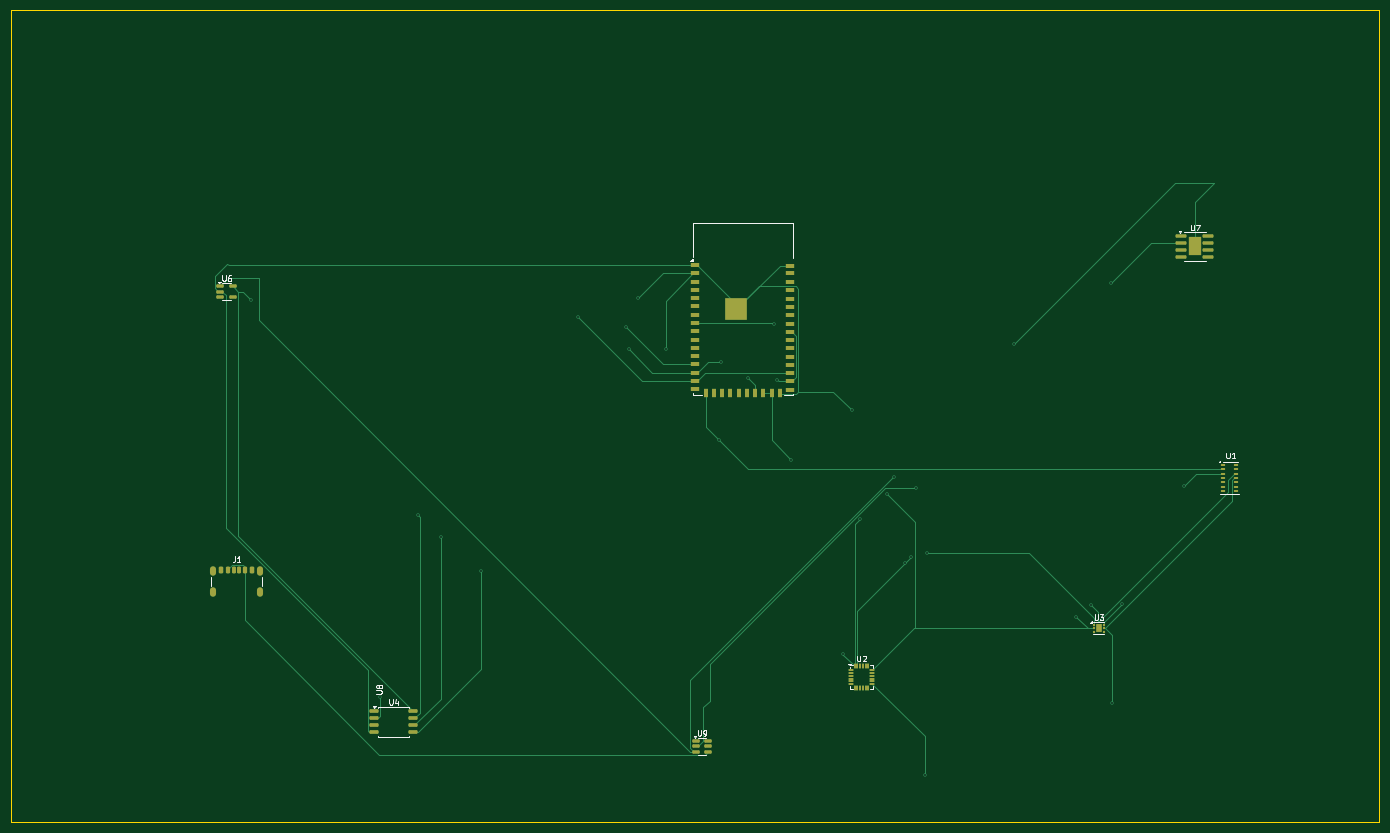
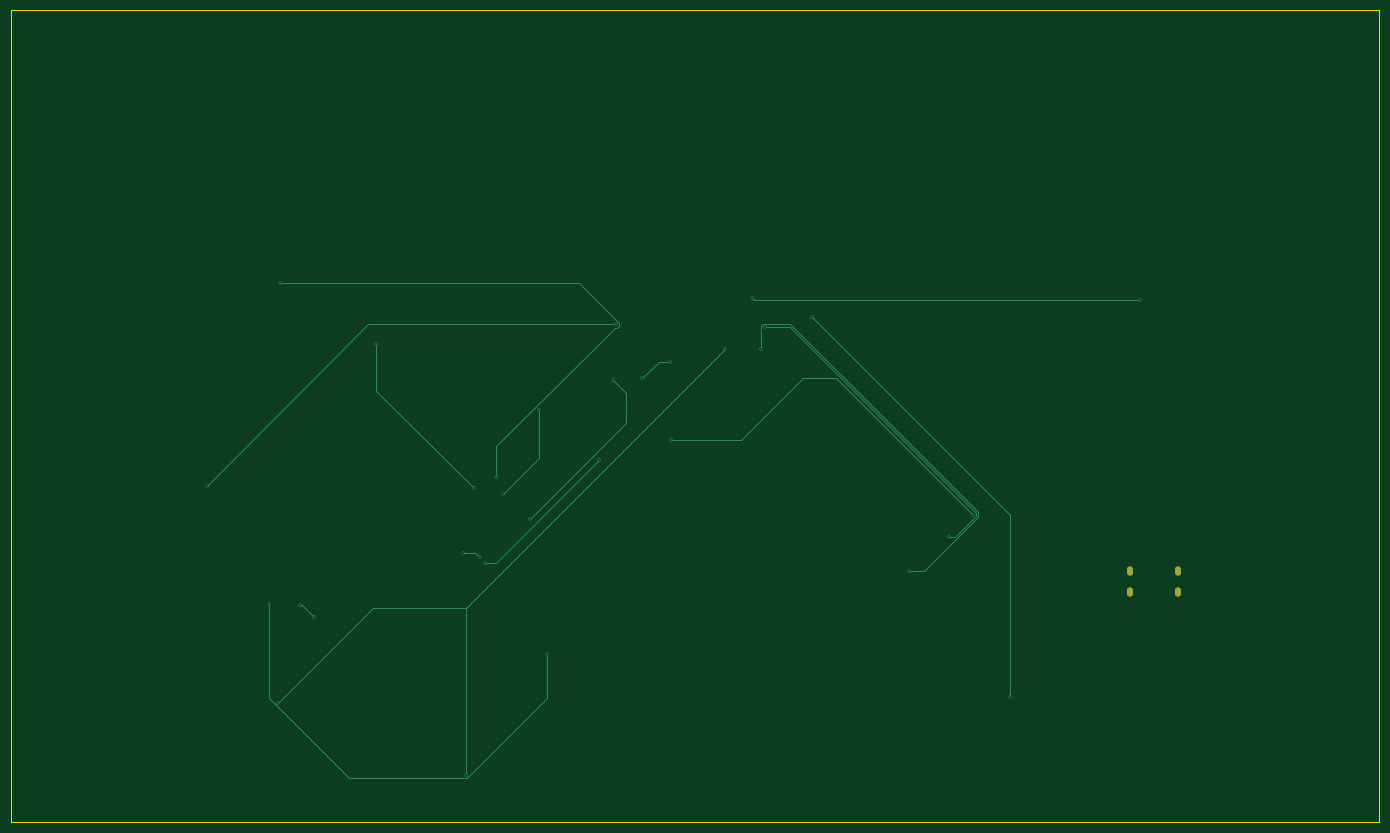
Circuit board: 11 layer files. Board 248.2 x 147.2 mm.
- bottom_copper: PCB-B_Cu.gbr (5493 bytes)
- bottom_mask: PCB-B_Mask.gbr (647 bytes)
- paste: PCB-B_Paste.gbr (484 bytes)
- bottom_silk: PCB-B_Silkscreen.gbr (485 bytes)
- outline: PCB-Edge_Cuts.gbr (646 bytes)
- top_copper: PCB-F_Cu.gbr (22882 bytes)
- top_mask: PCB-F_Mask.gbr (6235 bytes)
- paste: PCB-F_Paste.gbr (6774 bytes)
- top_silk: PCB-F_Silkscreen.gbr (14494 bytes)
- drill: PCB-NPTH.drl (281 bytes)
- drill: PCB-PTH.drl (1114 bytes)

=== bottom_copper: PCB-B_Cu.gbr ===
%TF.GenerationSoftware,KiCad,Pcbnew,9.0.0*%
%TF.CreationDate,2025-04-09T11:56:36+05:30*%
%TF.ProjectId,IoT enabled health monitor,496f5420-656e-4616-926c-656420686561,rev?*%
%TF.SameCoordinates,Original*%
%TF.FileFunction,Copper,L2,Bot*%
%TF.FilePolarity,Positive*%
%FSLAX46Y46*%
G04 Gerber Fmt 4.6, Leading zero omitted, Abs format (unit mm)*
G04 Created by KiCad (PCBNEW 9.0.0) date 2025-04-09 11:56:36*
%MOMM*%
%LPD*%
G01*
G04 APERTURE LIST*
%TA.AperFunction,HeatsinkPad*%
%ADD10O,1.100000X1.700000*%
%TD*%
%TA.AperFunction,ViaPad*%
%ADD11C,0.600000*%
%TD*%
%TA.AperFunction,Conductor*%
%ADD12C,0.200000*%
%TD*%
G04 APERTURE END LIST*
D10*
%TO.P,J1,S1,SHIELD*%
%TO.N,unconnected-(J1-SHIELD-PadS1)_2*%
X60860000Y-119700000D03*
%TO.N,unconnected-(J1-SHIELD-PadS1)_3*%
X60860000Y-123500000D03*
%TO.N,unconnected-(J1-SHIELD-PadS1)_1*%
X69500000Y-119700000D03*
%TO.N,unconnected-(J1-SHIELD-PadS1)*%
X69500000Y-123500000D03*
%TD*%
D11*
%TO.N,Net-(U6-VIN)*%
X223750000Y-67500000D03*
X184500000Y-102750000D03*
%TO.N,Net-(U7-GND)*%
X206250000Y-78500000D03*
X188500000Y-104750000D03*
%TO.N,GND*%
X217500000Y-128000000D03*
X220125000Y-125875000D03*
%TO.N,Net-(U2-SCL)*%
X190500000Y-116500000D03*
X187500000Y-117250000D03*
%TO.N,Net-(U2-SDA)*%
X225750000Y-125750000D03*
X175250000Y-134750000D03*
%TO.N,Net-(U2-SCL)*%
X186500000Y-118250000D03*
X165750000Y-99500000D03*
%TO.N,Net-(U2-SDA)*%
X178250000Y-110250000D03*
X163250000Y-85000000D03*
%TO.N,GND*%
X176750000Y-90500000D03*
X183250000Y-105750000D03*
%TO.N,+3.3V*%
X224000000Y-143750000D03*
%TO.N,Net-(U1-SDA)*%
X237000000Y-104250000D03*
X162750000Y-75000000D03*
%TO.N,+3.3V*%
X190000000Y-156750000D03*
X143000000Y-79500000D03*
%TO.N,Net-(U4-DI{slash}IO_{0})*%
X158000000Y-84750000D03*
X153000000Y-81750000D03*
X136351000Y-79500000D03*
X109500000Y-119750000D03*
%TO.N,Net-(U4-CLK)*%
X135750000Y-75500000D03*
X102250000Y-113500000D03*
%TO.N,Net-(U1-SCL)*%
X152750000Y-96000000D03*
X98000000Y-109500000D03*
%TO.N,Net-(U4-DO{slash}IO_{1})*%
X127125000Y-73625000D03*
X91250000Y-142500000D03*
%TO.N,+3.3V*%
X138000000Y-70250000D03*
X67750000Y-70500000D03*
%TD*%
D12*
%TO.N,Net-(U6-VIN)*%
X162149000Y-74751057D02*
X169400057Y-67500000D01*
X162501057Y-75601000D02*
X162149000Y-75248943D01*
X162149000Y-75248943D02*
X162149000Y-74751057D01*
X162998943Y-75601000D02*
X162501057Y-75601000D01*
X184500000Y-97102057D02*
X162998943Y-75601000D01*
X169400057Y-67500000D02*
X223750000Y-67500000D01*
X184500000Y-102750000D02*
X184500000Y-97102057D01*
%TO.N,Net-(U7-GND)*%
X206250000Y-87000000D02*
X206250000Y-78500000D01*
X188500000Y-104750000D02*
X206250000Y-87000000D01*
%TO.N,GND*%
X219625000Y-125875000D02*
X217500000Y-128000000D01*
X220125000Y-125875000D02*
X219625000Y-125875000D01*
%TO.N,Net-(U2-SCL)*%
X188250000Y-116500000D02*
X190500000Y-116500000D01*
X187500000Y-117250000D02*
X188250000Y-116500000D01*
%TO.N,Net-(U2-SDA)*%
X225750000Y-126250000D02*
X225750000Y-125750000D01*
X211248943Y-157351000D02*
X225750000Y-142849943D01*
X225750000Y-142849943D02*
X225750000Y-126250000D01*
X189751057Y-157351000D02*
X211248943Y-157351000D01*
X175250000Y-142849943D02*
X189751057Y-157351000D01*
X175250000Y-134750000D02*
X175250000Y-142849943D01*
%TO.N,Net-(U2-SCL)*%
X184500000Y-118250000D02*
X186500000Y-118250000D01*
X165750000Y-99500000D02*
X184500000Y-118250000D01*
%TO.N,Net-(U2-SDA)*%
X160851000Y-92851000D02*
X178250000Y-110250000D01*
X160851000Y-87399000D02*
X160851000Y-92851000D01*
X163250000Y-85000000D02*
X160851000Y-87399000D01*
%TO.N,GND*%
X176750000Y-99250000D02*
X176750000Y-90500000D01*
X183250000Y-105750000D02*
X176750000Y-99250000D01*
%TO.N,+3.3V*%
X206750000Y-126500000D02*
X224000000Y-143750000D01*
X190000000Y-126500000D02*
X206750000Y-126500000D01*
%TO.N,Net-(U1-SDA)*%
X207750000Y-75000000D02*
X237000000Y-104250000D01*
X162750000Y-75000000D02*
X207750000Y-75000000D01*
%TO.N,+3.3V*%
X190000000Y-126500000D02*
X190000000Y-156750000D01*
X143000000Y-79500000D02*
X190000000Y-126500000D01*
%TO.N,Net-(U4-DI{slash}IO_{0})*%
X155000000Y-81750000D02*
X158000000Y-84750000D01*
X153000000Y-81750000D02*
X155000000Y-81750000D01*
X136351000Y-79500000D02*
X136351000Y-79649000D01*
X136351000Y-75251057D02*
X136351000Y-79500000D01*
X135998943Y-74899000D02*
X136351000Y-75251057D01*
X131183957Y-74899000D02*
X135998943Y-74899000D01*
X96998000Y-109084957D02*
X131183957Y-74899000D01*
X96998000Y-109915043D02*
X96998000Y-109084957D01*
X106832957Y-119750000D02*
X96998000Y-109915043D01*
X109500000Y-119750000D02*
X106832957Y-119750000D01*
%TO.N,Net-(U4-CLK)*%
X131150057Y-75500000D02*
X135750000Y-75500000D01*
X97399000Y-109251057D02*
X131150057Y-75500000D01*
X97399000Y-109748943D02*
X97399000Y-109251057D01*
X101150057Y-113500000D02*
X97399000Y-109748943D01*
X102250000Y-113500000D02*
X101150057Y-113500000D01*
%TO.N,Net-(U1-SCL)*%
X140000000Y-96000000D02*
X152750000Y-96000000D01*
X128750000Y-84750000D02*
X140000000Y-96000000D01*
X122750000Y-84750000D02*
X128750000Y-84750000D01*
X98000000Y-109500000D02*
X122750000Y-84750000D01*
%TO.N,Net-(U4-DO{slash}IO_{1})*%
X127125000Y-73625000D02*
X127250000Y-73500000D01*
X91250000Y-109500000D02*
X127125000Y-73625000D01*
X91250000Y-142500000D02*
X91250000Y-109500000D01*
%TO.N,+3.3V*%
X137750000Y-70500000D02*
X138000000Y-70250000D01*
X67750000Y-70500000D02*
X137750000Y-70500000D01*
%TD*%
M02*

=== bottom_mask: PCB-B_Mask.gbr ===
%TF.GenerationSoftware,KiCad,Pcbnew,9.0.0*%
%TF.CreationDate,2025-04-09T11:56:37+05:30*%
%TF.ProjectId,IoT enabled health monitor,496f5420-656e-4616-926c-656420686561,rev?*%
%TF.SameCoordinates,Original*%
%TF.FileFunction,Soldermask,Bot*%
%TF.FilePolarity,Negative*%
%FSLAX46Y46*%
G04 Gerber Fmt 4.6, Leading zero omitted, Abs format (unit mm)*
G04 Created by KiCad (PCBNEW 9.0.0) date 2025-04-09 11:56:37*
%MOMM*%
%LPD*%
G01*
G04 APERTURE LIST*
%ADD10O,1.100000X1.700000*%
G04 APERTURE END LIST*
D10*
%TO.C,J1*%
X60860000Y-119700000D03*
X60860000Y-123500000D03*
X69500000Y-119700000D03*
X69500000Y-123500000D03*
%TD*%
M02*

=== paste: PCB-B_Paste.gbr ===
%TF.GenerationSoftware,KiCad,Pcbnew,9.0.0*%
%TF.CreationDate,2025-04-09T11:56:36+05:30*%
%TF.ProjectId,IoT enabled health monitor,496f5420-656e-4616-926c-656420686561,rev?*%
%TF.SameCoordinates,Original*%
%TF.FileFunction,Paste,Bot*%
%TF.FilePolarity,Positive*%
%FSLAX46Y46*%
G04 Gerber Fmt 4.6, Leading zero omitted, Abs format (unit mm)*
G04 Created by KiCad (PCBNEW 9.0.0) date 2025-04-09 11:56:36*
%MOMM*%
%LPD*%
G01*
G04 APERTURE LIST*
G04 APERTURE END LIST*
M02*

=== bottom_silk: PCB-B_Silkscreen.gbr ===
%TF.GenerationSoftware,KiCad,Pcbnew,9.0.0*%
%TF.CreationDate,2025-04-09T11:56:36+05:30*%
%TF.ProjectId,IoT enabled health monitor,496f5420-656e-4616-926c-656420686561,rev?*%
%TF.SameCoordinates,Original*%
%TF.FileFunction,Legend,Bot*%
%TF.FilePolarity,Positive*%
%FSLAX46Y46*%
G04 Gerber Fmt 4.6, Leading zero omitted, Abs format (unit mm)*
G04 Created by KiCad (PCBNEW 9.0.0) date 2025-04-09 11:56:36*
%MOMM*%
%LPD*%
G01*
G04 APERTURE LIST*
G04 APERTURE END LIST*
M02*

=== outline: PCB-Edge_Cuts.gbr ===
%TF.GenerationSoftware,KiCad,Pcbnew,9.0.0*%
%TF.CreationDate,2025-04-09T11:56:37+05:30*%
%TF.ProjectId,IoT enabled health monitor,496f5420-656e-4616-926c-656420686561,rev?*%
%TF.SameCoordinates,Original*%
%TF.FileFunction,Profile,NP*%
%FSLAX46Y46*%
G04 Gerber Fmt 4.6, Leading zero omitted, Abs format (unit mm)*
G04 Created by KiCad (PCBNEW 9.0.0) date 2025-04-09 11:56:37*
%MOMM*%
%LPD*%
G01*
G04 APERTURE LIST*
%TA.AperFunction,Profile*%
%ADD10C,0.050000*%
%TD*%
G04 APERTURE END LIST*
D10*
X24250000Y-18000000D02*
X272500000Y-18000000D01*
X272500000Y-165250000D01*
X24250000Y-165250000D01*
X24250000Y-18000000D01*
M02*

=== top_copper: PCB-F_Cu.gbr (22882 bytes, source omitted) ===
=== top_mask: PCB-F_Mask.gbr ===
%TF.GenerationSoftware,KiCad,Pcbnew,9.0.0*%
%TF.CreationDate,2025-04-09T11:56:36+05:30*%
%TF.ProjectId,IoT enabled health monitor,496f5420-656e-4616-926c-656420686561,rev?*%
%TF.SameCoordinates,Original*%
%TF.FileFunction,Soldermask,Top*%
%TF.FilePolarity,Negative*%
%FSLAX46Y46*%
G04 Gerber Fmt 4.6, Leading zero omitted, Abs format (unit mm)*
G04 Created by KiCad (PCBNEW 9.0.0) date 2025-04-09 11:56:36*
%MOMM*%
%LPD*%
G01*
G04 APERTURE LIST*
G04 Aperture macros list*
%AMRoundRect*
0 Rectangle with rounded corners*
0 $1 Rounding radius*
0 $2 $3 $4 $5 $6 $7 $8 $9 X,Y pos of 4 corners*
0 Add a 4 corners polygon primitive as box body*
4,1,4,$2,$3,$4,$5,$6,$7,$8,$9,$2,$3,0*
0 Add four circle primitives for the rounded corners*
1,1,$1+$1,$2,$3*
1,1,$1+$1,$4,$5*
1,1,$1+$1,$6,$7*
1,1,$1+$1,$8,$9*
0 Add four rect primitives between the rounded corners*
20,1,$1+$1,$2,$3,$4,$5,0*
20,1,$1+$1,$4,$5,$6,$7,0*
20,1,$1+$1,$6,$7,$8,$9,0*
20,1,$1+$1,$8,$9,$2,$3,0*%
G04 Aperture macros list end*
%ADD10RoundRect,0.150000X-0.512500X-0.150000X0.512500X-0.150000X0.512500X0.150000X-0.512500X0.150000X0*%
%ADD11R,1.500000X0.900000*%
%ADD12R,0.900000X1.500000*%
%ADD13R,4.100000X4.100000*%
%ADD14RoundRect,0.150000X-0.825000X-0.150000X0.825000X-0.150000X0.825000X0.150000X-0.825000X0.150000X0*%
%ADD15R,2.410000X3.300000*%
%ADD16RoundRect,0.162500X-0.650000X-0.162500X0.650000X-0.162500X0.650000X0.162500X-0.650000X0.162500X0*%
%ADD17RoundRect,0.093750X-0.093750X-0.106250X0.093750X-0.106250X0.093750X0.106250X-0.093750X0.106250X0*%
%ADD18R,1.000000X1.600000*%
%ADD19RoundRect,0.075000X-0.350000X-0.075000X0.350000X-0.075000X0.350000X0.075000X-0.350000X0.075000X0*%
%ADD20RoundRect,0.075000X0.075000X-0.350000X0.075000X0.350000X-0.075000X0.350000X-0.075000X-0.350000X0*%
%ADD21RoundRect,0.087500X-0.287500X-0.087500X0.287500X-0.087500X0.287500X0.087500X-0.287500X0.087500X0*%
%ADD22RoundRect,0.175000X-0.175000X-0.425000X0.175000X-0.425000X0.175000X0.425000X-0.175000X0.425000X0*%
%ADD23RoundRect,0.190000X0.190000X0.410000X-0.190000X0.410000X-0.190000X-0.410000X0.190000X-0.410000X0*%
%ADD24RoundRect,0.200000X0.200000X0.400000X-0.200000X0.400000X-0.200000X-0.400000X0.200000X-0.400000X0*%
%ADD25RoundRect,0.175000X0.175000X0.425000X-0.175000X0.425000X-0.175000X-0.425000X0.175000X-0.425000X0*%
%ADD26RoundRect,0.190000X-0.190000X-0.410000X0.190000X-0.410000X0.190000X0.410000X-0.190000X0.410000X0*%
%ADD27RoundRect,0.200000X-0.200000X-0.400000X0.200000X-0.400000X0.200000X0.400000X-0.200000X0.400000X0*%
%ADD28O,1.100000X1.700000*%
G04 APERTURE END LIST*
D10*
%TO.C,U9*%
X148475000Y-150600000D03*
X148475000Y-151550000D03*
X148475000Y-152500000D03*
X150750000Y-152500000D03*
X150750000Y-151550000D03*
X150750000Y-150600000D03*
%TD*%
D11*
%TO.C,U8*%
X148392500Y-64230000D03*
X148392500Y-65730000D03*
X148392500Y-67230000D03*
X148392500Y-68730000D03*
X148392500Y-70230000D03*
X148392500Y-71730000D03*
X148392500Y-73230000D03*
X148392500Y-74730000D03*
X148392500Y-76230000D03*
X148392500Y-77730000D03*
X148392500Y-79230000D03*
X148392500Y-80730000D03*
X148392500Y-82230000D03*
X148392500Y-83730000D03*
X148392500Y-85230000D03*
X148392500Y-86730000D03*
D12*
X150267500Y-87480000D03*
X151767500Y-87480000D03*
X153267500Y-87480000D03*
X154767500Y-87480000D03*
X156267500Y-87480000D03*
X157767500Y-87480000D03*
X159267500Y-87480000D03*
X160767500Y-87480000D03*
X162267500Y-87480000D03*
X163767500Y-87480000D03*
D11*
X165642500Y-86830000D03*
X165642500Y-85330000D03*
X165642500Y-83830000D03*
X165642500Y-82330000D03*
X165642500Y-80830000D03*
X165642500Y-79330000D03*
X165642500Y-77830000D03*
X165642500Y-76330000D03*
X165642500Y-74830000D03*
X165642500Y-73330000D03*
X165642500Y-71830000D03*
X165642500Y-70330000D03*
X165642500Y-68830000D03*
X165642500Y-67230000D03*
X165642500Y-65730000D03*
X165642500Y-64330000D03*
D13*
X155827500Y-72270000D03*
%TD*%
D14*
%TO.C,U7*%
X236550000Y-58940000D03*
X236550000Y-60210000D03*
X236550000Y-61480000D03*
X236550000Y-62750000D03*
X241500000Y-62750000D03*
X241500000Y-61480000D03*
X241500000Y-60210000D03*
X241500000Y-58940000D03*
D15*
X239025000Y-60845000D03*
%TD*%
D10*
%TO.C,U6*%
X62225000Y-68100000D03*
X62225000Y-69050000D03*
X62225000Y-70000000D03*
X64500000Y-70000000D03*
X64500000Y-68100000D03*
%TD*%
D16*
%TO.C,U4*%
X90075000Y-145190000D03*
X90075000Y-146460000D03*
X90075000Y-147730000D03*
X90075000Y-149000000D03*
X97250000Y-149000000D03*
X97250000Y-147730000D03*
X97250000Y-146460000D03*
X97250000Y-145190000D03*
%TD*%
D17*
%TO.C,U3*%
X220725000Y-129450000D03*
X220725000Y-130100000D03*
X220725000Y-130750000D03*
X222500000Y-130750000D03*
X222500000Y-130100000D03*
X222500000Y-129450000D03*
D18*
X221612500Y-130100000D03*
%TD*%
D19*
%TO.C,U2*%
X176600000Y-137750000D03*
X176600000Y-138250000D03*
X176600000Y-138750000D03*
X176600000Y-139250000D03*
X176600000Y-139750000D03*
X176600000Y-140250000D03*
D20*
X177300000Y-140950000D03*
X177800000Y-140950000D03*
X178300000Y-140950000D03*
X178800000Y-140950000D03*
X179300000Y-140950000D03*
X179800000Y-140950000D03*
D19*
X180500000Y-140250000D03*
X180500000Y-139750000D03*
X180500000Y-139250000D03*
X180500000Y-138750000D03*
X180500000Y-138250000D03*
X180500000Y-137750000D03*
D20*
X179800000Y-137050000D03*
X179300000Y-137050000D03*
X178800000Y-137050000D03*
X178300000Y-137050000D03*
X177800000Y-137050000D03*
X177300000Y-137050000D03*
%TD*%
D21*
%TO.C,U1*%
X244100000Y-100450000D03*
X244100000Y-101250000D03*
X244100000Y-102050000D03*
X244100000Y-102850000D03*
X244100000Y-103650000D03*
X244100000Y-104450000D03*
X244100000Y-105250000D03*
X246500000Y-105250000D03*
X246500000Y-104450000D03*
X246500000Y-103650000D03*
X246500000Y-102850000D03*
X246500000Y-102050000D03*
X246500000Y-101250000D03*
X246500000Y-100450000D03*
%TD*%
D22*
%TO.C,J1*%
X64680000Y-119620000D03*
D23*
X66700000Y-119620000D03*
D24*
X67930000Y-119620000D03*
D25*
X65680000Y-119620000D03*
D26*
X63660000Y-119620000D03*
D27*
X62430000Y-119620000D03*
D28*
X60860000Y-119700000D03*
X60860000Y-123500000D03*
X69500000Y-119700000D03*
X69500000Y-123500000D03*
%TD*%
M02*

=== paste: PCB-F_Paste.gbr ===
%TF.GenerationSoftware,KiCad,Pcbnew,9.0.0*%
%TF.CreationDate,2025-04-09T11:56:36+05:30*%
%TF.ProjectId,IoT enabled health monitor,496f5420-656e-4616-926c-656420686561,rev?*%
%TF.SameCoordinates,Original*%
%TF.FileFunction,Paste,Top*%
%TF.FilePolarity,Positive*%
%FSLAX46Y46*%
G04 Gerber Fmt 4.6, Leading zero omitted, Abs format (unit mm)*
G04 Created by KiCad (PCBNEW 9.0.0) date 2025-04-09 11:56:36*
%MOMM*%
%LPD*%
G01*
G04 APERTURE LIST*
G04 Aperture macros list*
%AMRoundRect*
0 Rectangle with rounded corners*
0 $1 Rounding radius*
0 $2 $3 $4 $5 $6 $7 $8 $9 X,Y pos of 4 corners*
0 Add a 4 corners polygon primitive as box body*
4,1,4,$2,$3,$4,$5,$6,$7,$8,$9,$2,$3,0*
0 Add four circle primitives for the rounded corners*
1,1,$1+$1,$2,$3*
1,1,$1+$1,$4,$5*
1,1,$1+$1,$6,$7*
1,1,$1+$1,$8,$9*
0 Add four rect primitives between the rounded corners*
20,1,$1+$1,$2,$3,$4,$5,0*
20,1,$1+$1,$4,$5,$6,$7,0*
20,1,$1+$1,$6,$7,$8,$9,0*
20,1,$1+$1,$8,$9,$2,$3,0*%
G04 Aperture macros list end*
%ADD10RoundRect,0.150000X-0.512500X-0.150000X0.512500X-0.150000X0.512500X0.150000X-0.512500X0.150000X0*%
%ADD11RoundRect,0.250000X-0.285000X-0.285000X0.285000X-0.285000X0.285000X0.285000X-0.285000X0.285000X0*%
%ADD12R,1.500000X0.900000*%
%ADD13R,0.900000X1.500000*%
%ADD14RoundRect,0.242500X-0.242500X-0.422500X0.242500X-0.422500X0.242500X0.422500X-0.242500X0.422500X0*%
%ADD15RoundRect,0.150000X-0.825000X-0.150000X0.825000X-0.150000X0.825000X0.150000X-0.825000X0.150000X0*%
%ADD16RoundRect,0.162500X-0.650000X-0.162500X0.650000X-0.162500X0.650000X0.162500X-0.650000X0.162500X0*%
%ADD17RoundRect,0.160000X-0.245000X-0.160000X0.245000X-0.160000X0.245000X0.160000X-0.245000X0.160000X0*%
%ADD18RoundRect,0.093750X-0.093750X-0.106250X0.093750X-0.106250X0.093750X0.106250X-0.093750X0.106250X0*%
%ADD19RoundRect,0.075000X-0.350000X-0.075000X0.350000X-0.075000X0.350000X0.075000X-0.350000X0.075000X0*%
%ADD20RoundRect,0.075000X0.075000X-0.350000X0.075000X0.350000X-0.075000X0.350000X-0.075000X-0.350000X0*%
%ADD21RoundRect,0.087500X-0.287500X-0.087500X0.287500X-0.087500X0.287500X0.087500X-0.287500X0.087500X0*%
%ADD22RoundRect,0.175000X-0.175000X-0.425000X0.175000X-0.425000X0.175000X0.425000X-0.175000X0.425000X0*%
%ADD23RoundRect,0.190000X0.190000X0.410000X-0.190000X0.410000X-0.190000X-0.410000X0.190000X-0.410000X0*%
%ADD24RoundRect,0.200000X0.200000X0.400000X-0.200000X0.400000X-0.200000X-0.400000X0.200000X-0.400000X0*%
%ADD25RoundRect,0.175000X0.175000X0.425000X-0.175000X0.425000X-0.175000X-0.425000X0.175000X-0.425000X0*%
%ADD26RoundRect,0.190000X-0.190000X-0.410000X0.190000X-0.410000X0.190000X0.410000X-0.190000X0.410000X0*%
%ADD27RoundRect,0.200000X-0.200000X-0.400000X0.200000X-0.400000X0.200000X0.400000X-0.200000X0.400000X0*%
%ADD28O,1.100000X1.700000*%
G04 APERTURE END LIST*
D10*
%TO.C,U9*%
X148475000Y-150600000D03*
X148475000Y-151550000D03*
X148475000Y-152500000D03*
X150750000Y-152500000D03*
X150750000Y-151550000D03*
X150750000Y-150600000D03*
%TD*%
D11*
%TO.C,U8*%
X154497500Y-70940000D03*
X154497500Y-72270000D03*
X154497500Y-73600000D03*
X155827500Y-70940000D03*
X155827500Y-72270000D03*
X155827500Y-73600000D03*
X157157500Y-70940000D03*
X157157500Y-72270000D03*
X157157500Y-73600000D03*
D12*
X148392500Y-64230000D03*
X148392500Y-65730000D03*
X148392500Y-67230000D03*
X148392500Y-68730000D03*
X148392500Y-70230000D03*
X148392500Y-71730000D03*
X148392500Y-73230000D03*
X148392500Y-74730000D03*
X148392500Y-76230000D03*
X148392500Y-77730000D03*
X148392500Y-79230000D03*
X148392500Y-80730000D03*
X148392500Y-82230000D03*
X148392500Y-83730000D03*
X148392500Y-85230000D03*
X148392500Y-86730000D03*
D13*
X150267500Y-87480000D03*
X151767500Y-87480000D03*
X153267500Y-87480000D03*
X154767500Y-87480000D03*
X156267500Y-87480000D03*
X157767500Y-87480000D03*
X159267500Y-87480000D03*
X160767500Y-87480000D03*
X162267500Y-87480000D03*
X163767500Y-87480000D03*
D12*
X165642500Y-86830000D03*
X165642500Y-85330000D03*
X165642500Y-83830000D03*
X165642500Y-82330000D03*
X165642500Y-80830000D03*
X165642500Y-79330000D03*
X165642500Y-77830000D03*
X165642500Y-76330000D03*
X165642500Y-74830000D03*
X165642500Y-73330000D03*
X165642500Y-71830000D03*
X165642500Y-70330000D03*
X165642500Y-68830000D03*
X165642500Y-67230000D03*
X165642500Y-65730000D03*
X165642500Y-64330000D03*
%TD*%
D14*
%TO.C,U7*%
X238425000Y-60020000D03*
X238425000Y-61670000D03*
X239625000Y-60020000D03*
X239625000Y-61670000D03*
D15*
X236550000Y-58940000D03*
X236550000Y-60210000D03*
X236550000Y-61480000D03*
X236550000Y-62750000D03*
X241500000Y-62750000D03*
X241500000Y-61480000D03*
X241500000Y-60210000D03*
X241500000Y-58940000D03*
%TD*%
D10*
%TO.C,U6*%
X62225000Y-68100000D03*
X62225000Y-69050000D03*
X62225000Y-70000000D03*
X64500000Y-70000000D03*
X64500000Y-68100000D03*
%TD*%
D16*
%TO.C,U4*%
X90075000Y-145190000D03*
X90075000Y-146460000D03*
X90075000Y-147730000D03*
X90075000Y-149000000D03*
X97250000Y-149000000D03*
X97250000Y-147730000D03*
X97250000Y-146460000D03*
X97250000Y-145190000D03*
%TD*%
D17*
%TO.C,U3*%
X221612500Y-129700000D03*
X221612500Y-130500000D03*
D18*
X220725000Y-129450000D03*
X220725000Y-130100000D03*
X220725000Y-130750000D03*
X222500000Y-130750000D03*
X222500000Y-130100000D03*
X222500000Y-129450000D03*
%TD*%
D19*
%TO.C,U2*%
X176600000Y-137750000D03*
X176600000Y-138250000D03*
X176600000Y-138750000D03*
X176600000Y-139250000D03*
X176600000Y-139750000D03*
X176600000Y-140250000D03*
D20*
X177300000Y-140950000D03*
X177800000Y-140950000D03*
X178300000Y-140950000D03*
X178800000Y-140950000D03*
X179300000Y-140950000D03*
X179800000Y-140950000D03*
D19*
X180500000Y-140250000D03*
X180500000Y-139750000D03*
X180500000Y-139250000D03*
X180500000Y-138750000D03*
X180500000Y-138250000D03*
X180500000Y-137750000D03*
D20*
X179800000Y-137050000D03*
X179300000Y-137050000D03*
X178800000Y-137050000D03*
X178300000Y-137050000D03*
X177800000Y-137050000D03*
X177300000Y-137050000D03*
%TD*%
D21*
%TO.C,U1*%
X244100000Y-100450000D03*
X244100000Y-101250000D03*
X244100000Y-102050000D03*
X244100000Y-102850000D03*
X244100000Y-103650000D03*
X244100000Y-104450000D03*
X244100000Y-105250000D03*
X246500000Y-105250000D03*
X246500000Y-104450000D03*
X246500000Y-103650000D03*
X246500000Y-102850000D03*
X246500000Y-102050000D03*
X246500000Y-101250000D03*
X246500000Y-100450000D03*
%TD*%
D22*
%TO.C,J1*%
X64680000Y-119620000D03*
D23*
X66700000Y-119620000D03*
D24*
X67930000Y-119620000D03*
D25*
X65680000Y-119620000D03*
D26*
X63660000Y-119620000D03*
D27*
X62430000Y-119620000D03*
D28*
X60860000Y-119700000D03*
X60860000Y-123500000D03*
X69500000Y-119700000D03*
X69500000Y-123500000D03*
%TD*%
M02*

=== top_silk: PCB-F_Silkscreen.gbr (14494 bytes, source omitted) ===
=== drill: PCB-NPTH.drl ===
M48
; DRILL file {KiCad 9.0.0} date 2025-04-09T11:56:34+0530
; FORMAT={-:-/ absolute / metric / decimal}
; #@! TF.CreationDate,2025-04-09T11:56:34+05:30
; #@! TF.GenerationSoftware,Kicad,Pcbnew,9.0.0
; #@! TF.FileFunction,NonPlated,1,2,NPTH
FMAT,2
METRIC
%
G90
G05
M30

=== drill: PCB-PTH.drl ===
M48
; DRILL file {KiCad 9.0.0} date 2025-04-09T11:56:34+0530
; FORMAT={-:-/ absolute / metric / decimal}
; #@! TF.CreationDate,2025-04-09T11:56:34+05:30
; #@! TF.GenerationSoftware,Kicad,Pcbnew,9.0.0
; #@! TF.FileFunction,Plated,1,2,PTH
FMAT,2
METRIC
; #@! TA.AperFunction,Plated,PTH,ViaDrill
T1C0.300
; #@! TA.AperFunction,Plated,PTH,ComponentDrill
T2C0.600
%
G90
G05
T1
X67.75Y-70.5
X91.25Y-142.5
X98.0Y-109.5
X102.25Y-113.5
X109.5Y-119.75
X127.125Y-73.625
X135.75Y-75.5
X136.351Y-79.5
X138.0Y-70.25
X143.0Y-79.5
X152.75Y-96.0
X153.0Y-81.75
X158.0Y-84.75
X162.75Y-75.0
X163.25Y-85.0
X165.75Y-99.5
X175.25Y-134.75
X176.75Y-90.5
X178.25Y-110.25
X183.25Y-105.75
X184.5Y-102.75
X186.5Y-118.25
X187.5Y-117.25
X188.5Y-104.75
X190.0Y-156.75
X190.5Y-116.5
X206.25Y-78.5
X217.5Y-128.0
X220.125Y-125.875
X223.75Y-67.5
X224.0Y-143.75
X225.75Y-125.75
X237.0Y-104.25
T2
G00X60.86Y-119.4
M15
G01X60.86Y-120.0
M16
G05
G00X60.86Y-123.2
M15
G01X60.86Y-123.8
M16
G05
G00X69.5Y-119.4
M15
G01X69.5Y-120.0
M16
G05
G00X69.5Y-123.2
M15
G01X69.5Y-123.8
M16
G05
M30

